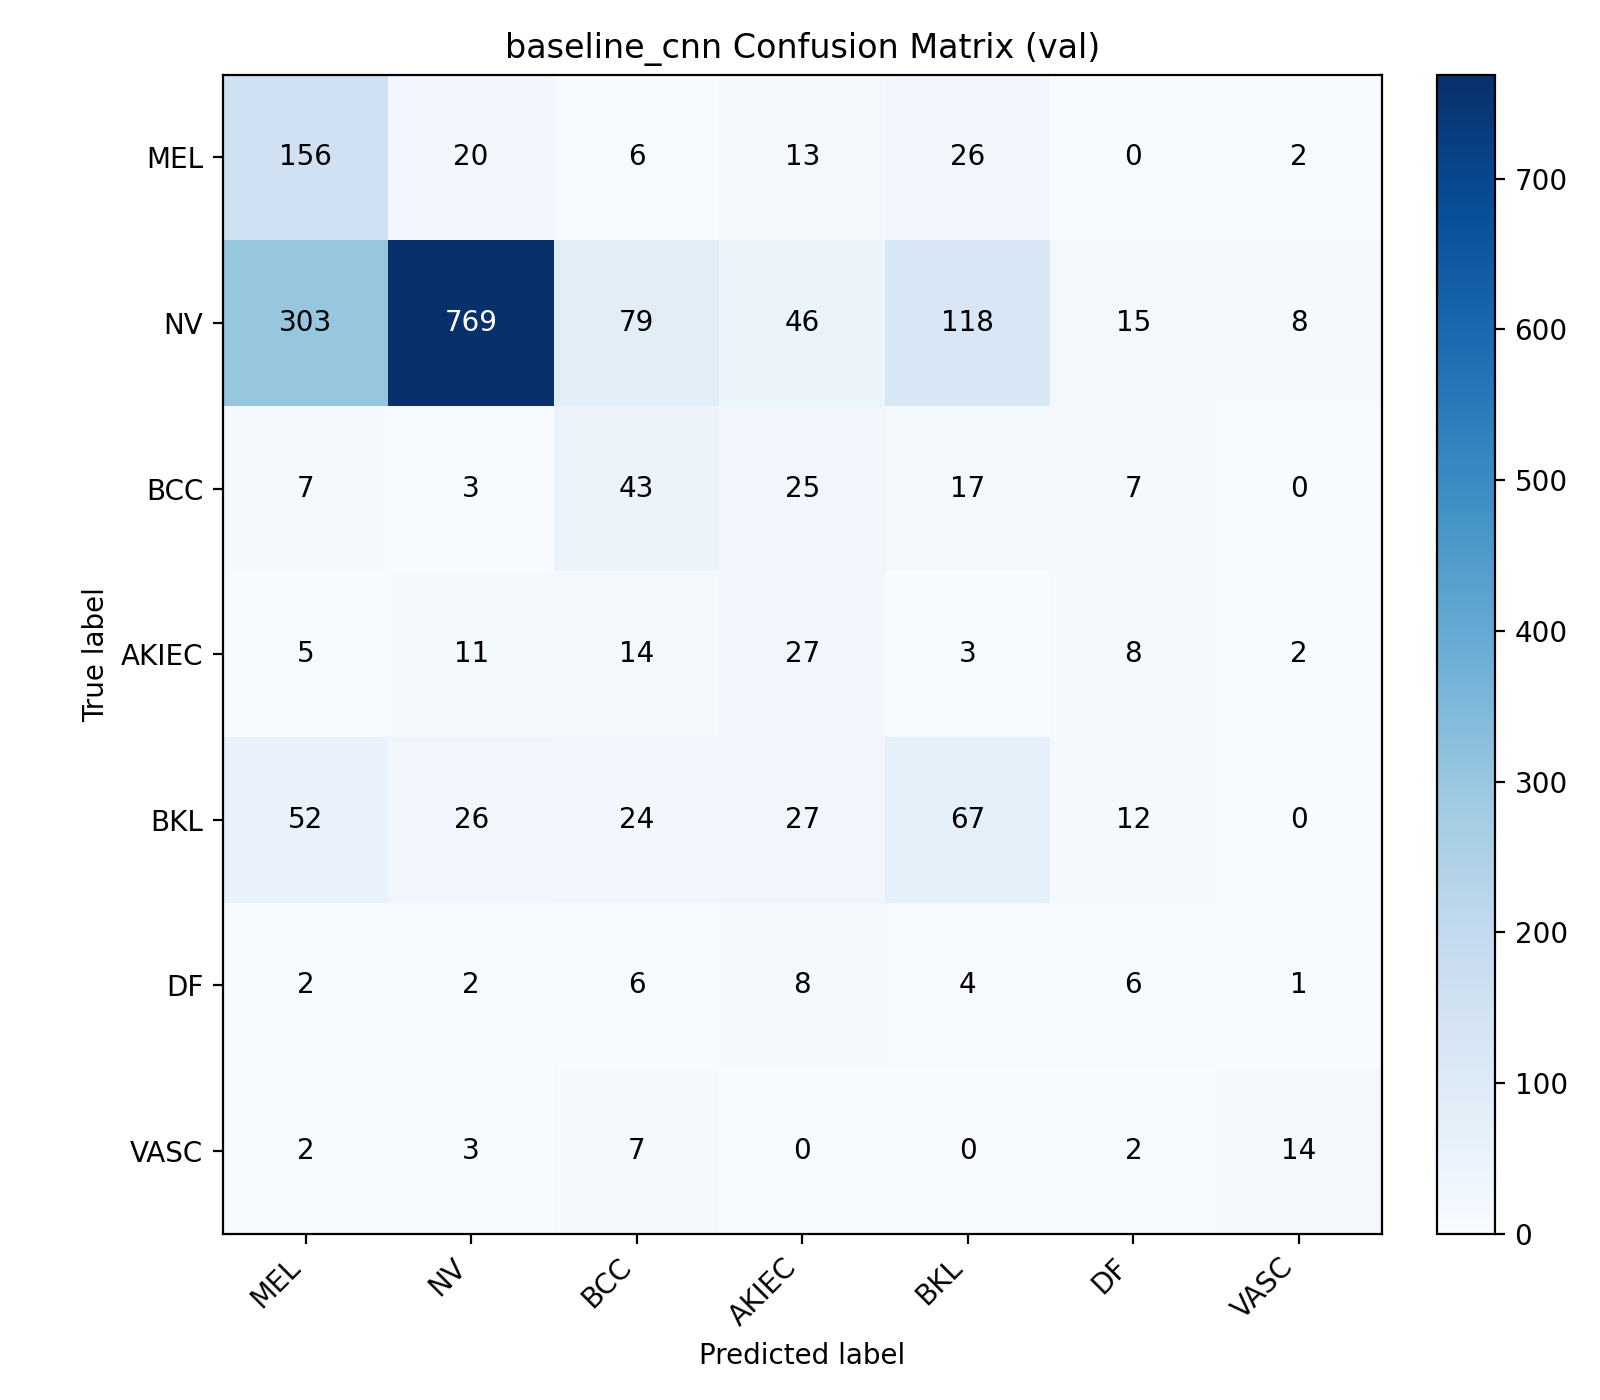

The data file committed next to this chart (first rows):
, MEL, NV, BCC, AKIEC, BKL, DF, VASC
MEL, 156, 20, 6, 13, 26, 0, 2
NV, 303, 769, 79, 46, 118, 15, 8
BCC, 7, 3, 43, 25, 17, 7, 0
AKIEC, 5, 11, 14, 27, 3, 8, 2
BKL, 52, 26, 24, 27, 67, 12, 0
DF, 2, 2, 6, 8, 4, 6, 1
VASC, 2, 3, 7, 0, 0, 2, 14
